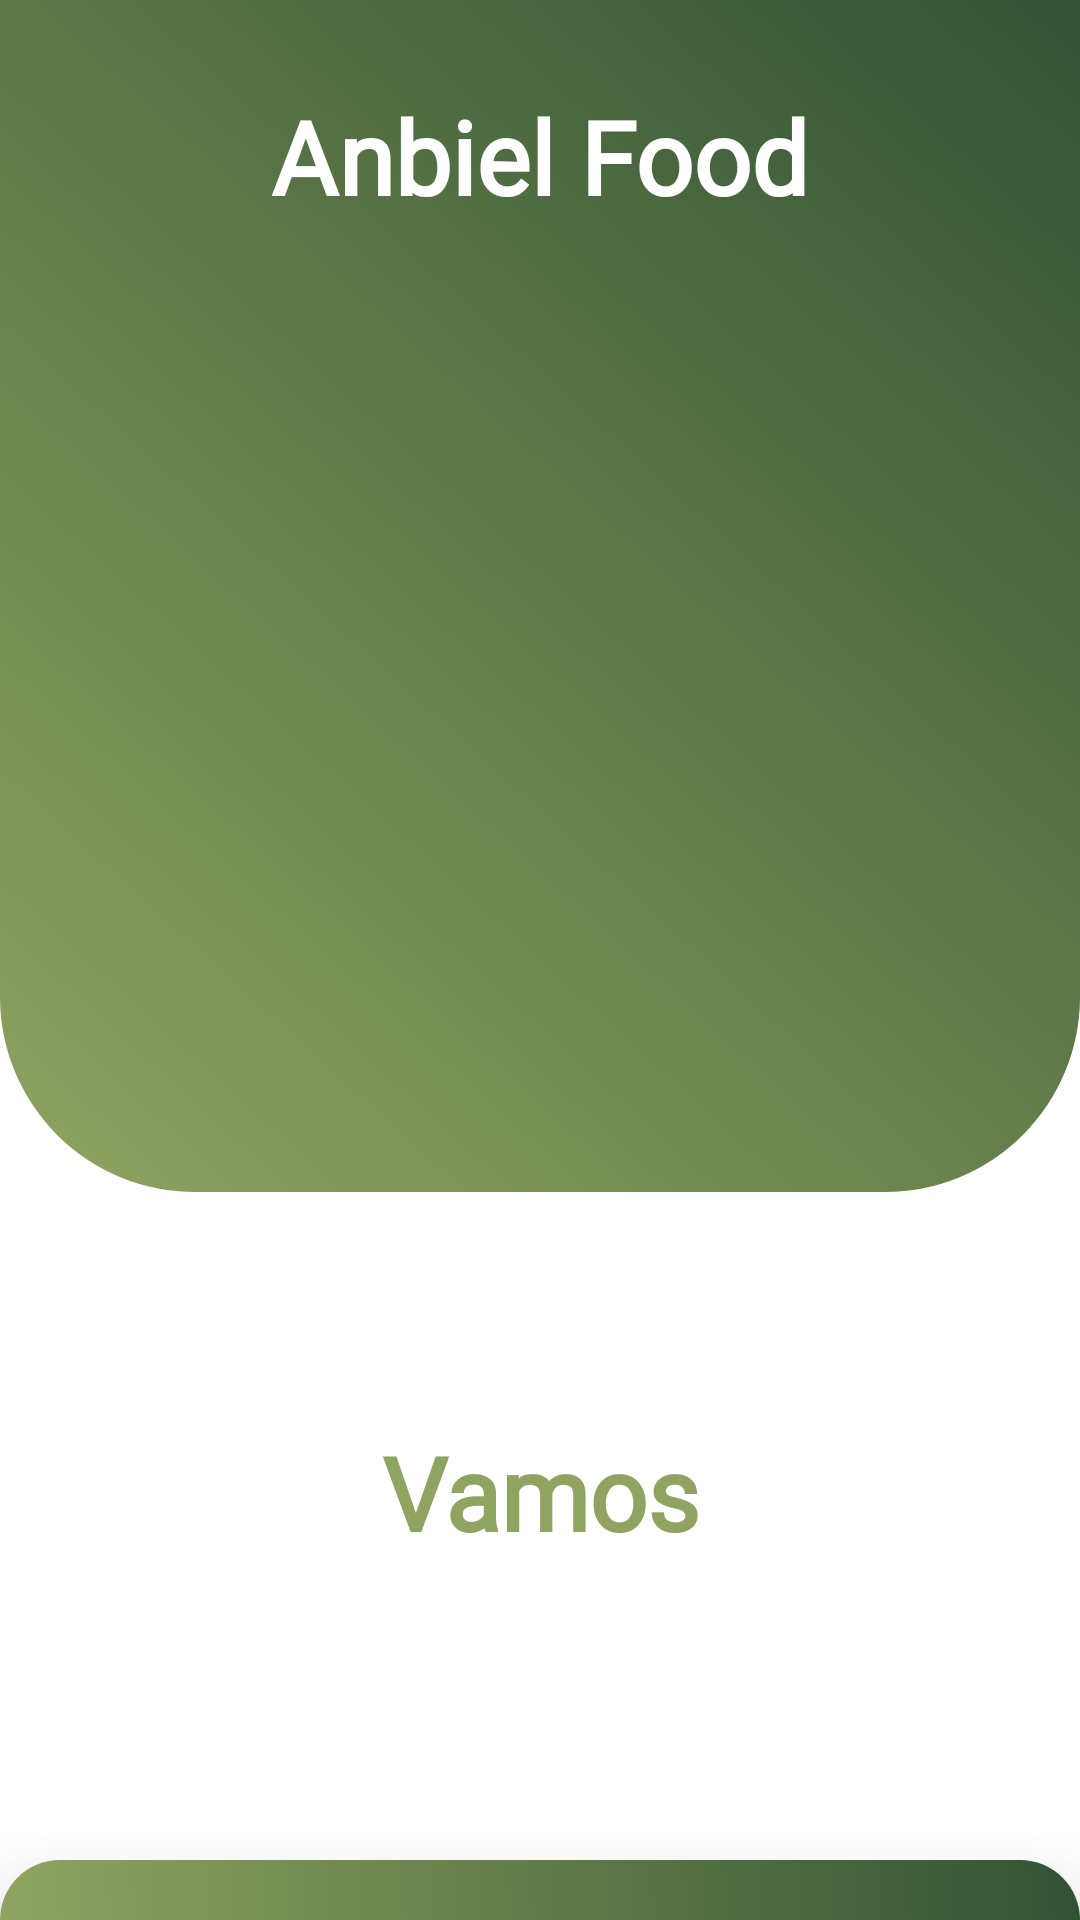

Write the Android layout XML for this screen, with the resource values it uses.
<!-- AndroidManifest.xml: application theme Theme.Anbiel -->
<!-- res/layout/activity_main.xml -->
<?xml version="1.0" encoding="utf-8"?>
<androidx.constraintlayout.widget.ConstraintLayout xmlns:android="http://schemas.android.com/apk/res/android"
    xmlns:app="http://schemas.android.com/apk/res-auto"
    xmlns:tools="http://schemas.android.com/tools"
    android:id="@+id/main_main"
    android:layout_width="match_parent"
    android:layout_height="match_parent"
    android:background="@color/white"
    tools:context=".MainActivity">


    <androidx.constraintlayout.widget.ConstraintLayout
        android:layout_width="match_parent"
        android:layout_height="0dp"
        android:id="@+id/fondoMain"
        android:background="@drawable/backgreen_down"
        app:layout_constraintBottom_toTopOf="@+id/btnMain"
        app:layout_constraintEnd_toEndOf="parent"
        app:layout_constraintStart_toStartOf="parent"
        app:layout_constraintTop_toTopOf="parent">

        <TextView
            android:id="@+id/textView27"
            android:layout_width="wrap_content"
            android:layout_height="wrap_content"
            android:layout_marginBottom="24dp"
            android:fontFamily="@font/latobolditalic"
            android:text="Anbiel Food"
            android:textColor="#FFFFFF"
            android:textSize="34sp"
            android:textStyle="bold"
            app:layout_constraintBottom_toTopOf="@+id/imageView4"
            app:layout_constraintEnd_toEndOf="@+id/imageView4"
            app:layout_constraintStart_toStartOf="@+id/imageView4" />

        <ImageView
            android:id="@+id/imageView4"
            android:layout_width="250dp"
            android:layout_height="250dp"
            android:layout_marginTop="50dp"
            app:layout_constraintBottom_toBottomOf="parent"
            app:layout_constraintEnd_toEndOf="parent"
            app:layout_constraintStart_toStartOf="parent"
            app:layout_constraintTop_toTopOf="parent"
            app:srcCompat="@drawable/logo" />

    </androidx.constraintlayout.widget.ConstraintLayout>

    <TextView
        android:id="@+id/btnMain"
        android:layout_width="0dp"
        android:layout_height="200dp"
        android:fontFamily="@font/latobolditalic"
        android:gravity="center"
        android:text="Vamos"
        android:textColor="#90A461"
        android:textSize="34sp"
        android:textStyle="bold"
        app:layout_constraintBottom_toBottomOf="parent"
        app:layout_constraintEnd_toEndOf="parent"
        app:layout_constraintStart_toStartOf="parent"
        app:layout_constraintTop_toTopOf="parent"
        app:layout_constraintVertical_bias="0.903" />

    <androidx.constraintlayout.widget.ConstraintLayout
        android:layout_width="match_parent"
        android:layout_height="20dp"
        android:background="@drawable/backgreen_top"
        app:layout_constraintBottom_toBottomOf="parent"
        app:layout_constraintEnd_toEndOf="parent"
        android:elevation="30dp"
        app:layout_constraintStart_toStartOf="parent">

    </androidx.constraintlayout.widget.ConstraintLayout>

</androidx.constraintlayout.widget.ConstraintLayout>
<!-- resources referenced by this layout -->
<resources>
  <color name="white">#FFFFFFFF</color>
  <!-- drawable backgreen_down (drawable) -->
  <?xml version="1.0" encoding="utf-8"?>
  <shape xmlns:android="http://schemas.android.com/apk/res/android">
      <gradient android:startColor="#90A461"
          android:endColor="#315233"
          android:angle="45"/>
      <corners android:bottomLeftRadius="65dp"
          android:bottomRightRadius="65dp"/>
  </shape>
  <!-- drawable backgreen_top (drawable) -->
  <?xml version="1.0" encoding="utf-8"?>
  <shape xmlns:android="http://schemas.android.com/apk/res/android">
      <gradient android:startColor="#90A461"
          android:endColor="#315233"
          android:angle="45"/>
      <corners android:topRightRadius="45dp" android:topLeftRadius="45dp"/>
  </shape>
  <style name="Theme.Anbiel" parent="Theme.MaterialComponents.Light.NoActionBar">
          
          <item name="colorPrimary">#030303</item>
          <item name="colorPrimaryVariant">#000000</item>
          <item name="colorOnPrimary">#F4C4C4</item>
          
          <item name="colorSecondary">#FF0000</item>
          <item name="colorSecondaryVariant">#DFD1D1</item>
          <item name="colorOnSecondary">@color/black</item>
          
          <item name="android:statusBarColor">?attr/colorPrimaryVariant</item>
          
      </style>
  <color name="black">#FF000000</color>
</resources>
